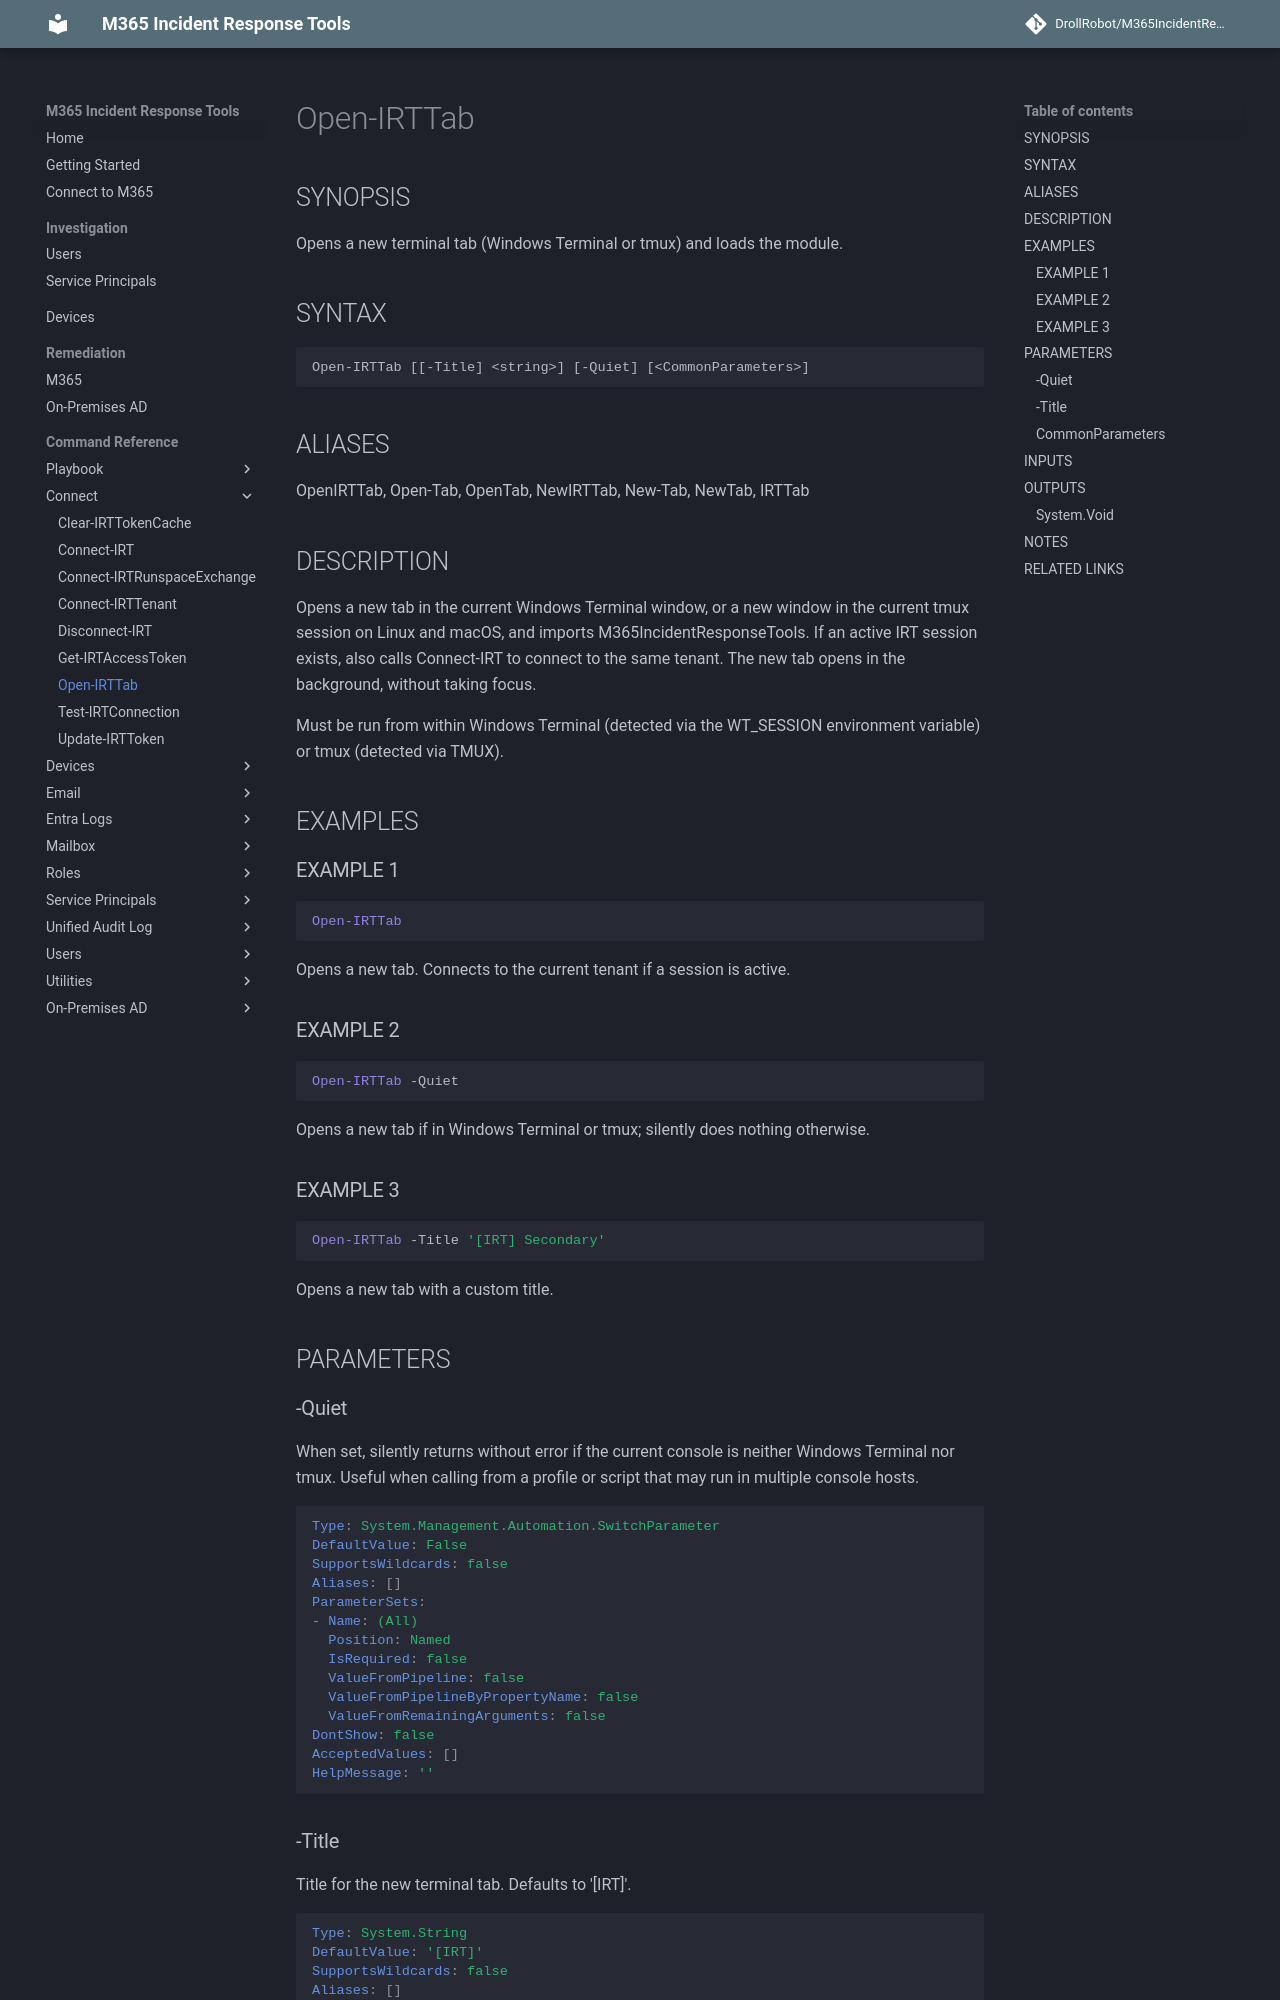

repository: DrollRobot/M365IncidentResponseTools · page: M365IncidentResponseTools/Open-IRTTab/index.html · generator: mkdocs

---
document type: cmdlet
external help file: M365IncidentResponseTools-Help.xml
HelpUri: ''
Locale: en-US
Module Name: M365IncidentResponseTools
ms.date: 10/29/2026
PlatyPS schema version: 2024-05-01
title: Open-IRTTab
---

# Open-IRTTab

## SYNOPSIS

Opens a new terminal tab (Windows Terminal or tmux) and loads the module.

## SYNTAX

```
Open-IRTTab [[-Title] <string>] [-Quiet] [<CommonParameters>]
```

## ALIASES

OpenIRTTab, Open-Tab, OpenTab, NewIRTTab, New-Tab, NewTab, IRTTab

## DESCRIPTION

Opens a new tab in the current Windows Terminal window, or a new window in the
current tmux session on Linux and macOS, and imports M365IncidentResponseTools.
If an active IRT session exists, also calls Connect-IRT to connect to the same
tenant.
The new tab opens in the background, without taking focus.

Must be run from within Windows Terminal (detected via the WT_SESSION
environment variable) or tmux (detected via TMUX).

## EXAMPLES

### EXAMPLE 1

```powershell
Open-IRTTab
```
Opens a new tab. Connects to the current tenant if a session is active.

### EXAMPLE 2

```powershell
Open-IRTTab -Quiet
```
Opens a new tab if in Windows Terminal or tmux; silently does nothing otherwise.

### EXAMPLE 3

```powershell
Open-IRTTab -Title '[IRT] Secondary'
```
Opens a new tab with a custom title.

## PARAMETERS

### -Quiet

When set, silently returns without error if the current console is neither
Windows Terminal nor tmux.
Useful when calling from a profile or script that
may run in multiple console hosts.

```yaml
Type: System.Management.Automation.SwitchParameter
DefaultValue: False
SupportsWildcards: false
Aliases: []
ParameterSets:
- Name: (All)
  Position: Named
  IsRequired: false
  ValueFromPipeline: false
  ValueFromPipelineByPropertyName: false
  ValueFromRemainingArguments: false
DontShow: false
AcceptedValues: []
HelpMessage: ''
```
